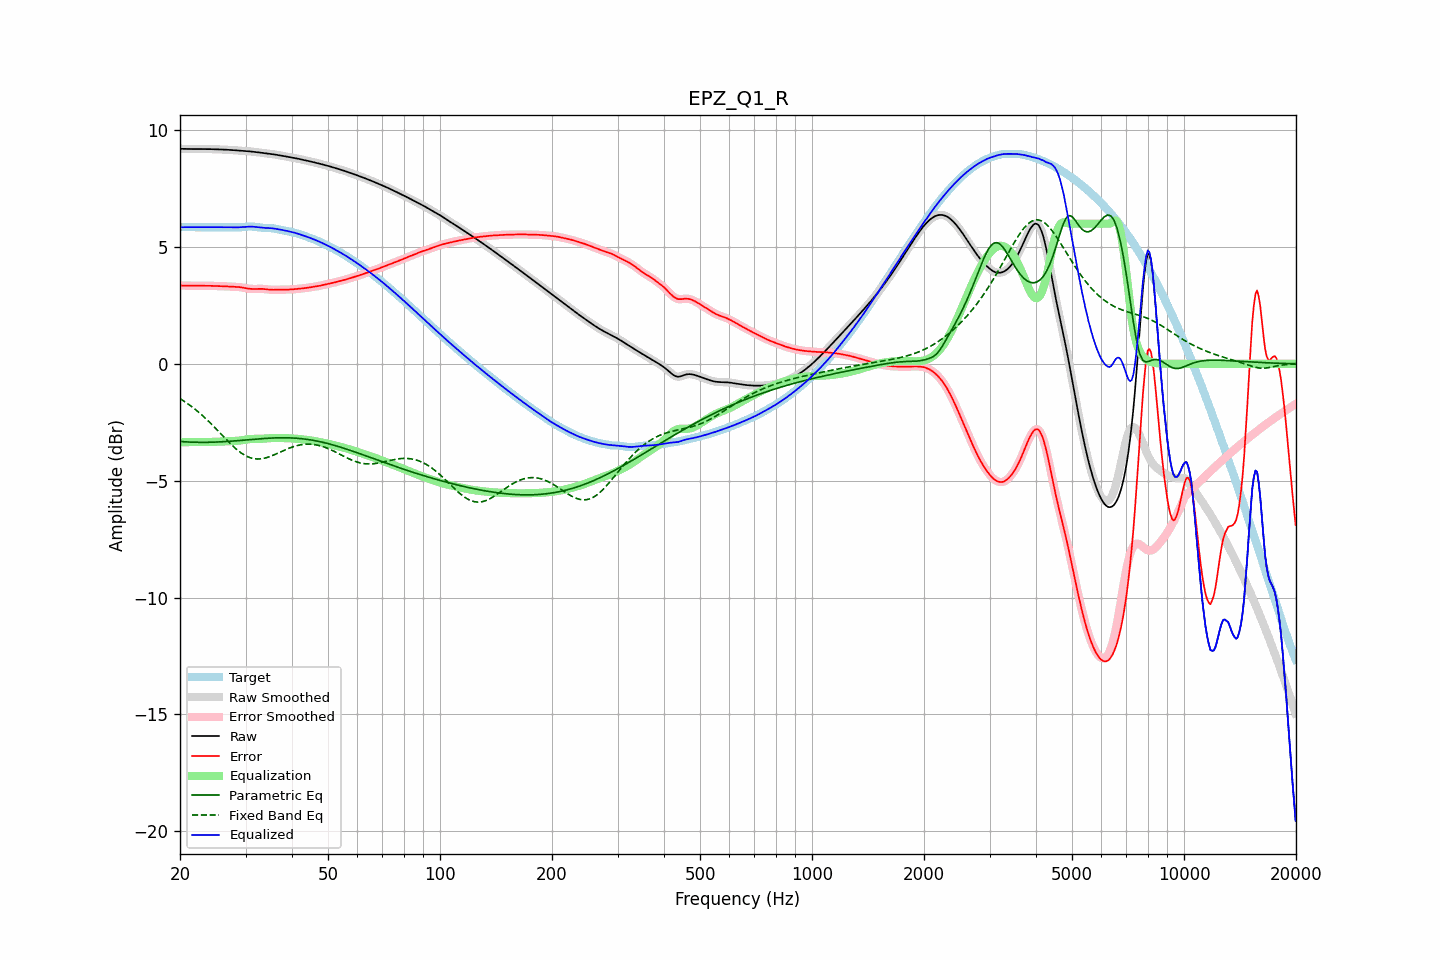

The data file committed next to this chart (first rows):
frequency, raw, error, smoothed, error_smoothed, equalization, parametric_eq, fixed_band_eq, equalized_raw, equalized_smoothed, target
20.00, 9.21, 3.36, 9.21, 3.36, -3.36, -3.32, -1.49, 5.85, 5.85, 5.85
20.20, 9.21, 3.35, 9.21, 3.35, -3.35, -3.33, -1.53, 5.85, 5.85, 5.85
20.40, 9.20, 3.35, 9.20, 3.35, -3.35, -3.33, -1.57, 5.85, 5.85, 5.85
20.61, 9.20, 3.35, 9.20, 3.35, -3.35, -3.34, -1.62, 5.85, 5.85, 5.85
20.81, 9.20, 3.35, 9.20, 3.35, -3.35, -3.34, -1.66, 5.85, 5.85, 5.85
21.02, 9.20, 3.35, 9.20, 3.35, -3.35, -3.34, -1.71, 5.85, 5.85, 5.85
21.23, 9.20, 3.35, 9.20, 3.35, -3.35, -3.35, -1.76, 5.85, 5.85, 5.85
21.44, 9.20, 3.35, 9.20, 3.35, -3.35, -3.35, -1.81, 5.85, 5.85, 5.85
21.66, 9.20, 3.34, 9.20, 3.34, -3.35, -3.35, -1.87, 5.85, 5.85, 5.85
21.87, 9.19, 3.34, 9.19, 3.34, -3.34, -3.35, -1.92, 5.85, 5.85, 5.85
22.09, 9.19, 3.34, 9.19, 3.34, -3.34, -3.36, -1.98, 5.85, 5.85, 5.85
22.31, 9.19, 3.34, 9.19, 3.34, -3.34, -3.36, -2.03, 5.85, 5.85, 5.85
22.54, 9.19, 3.34, 9.19, 3.34, -3.34, -3.36, -2.09, 5.85, 5.85, 5.85
22.76, 9.19, 3.34, 9.19, 3.34, -3.34, -3.36, -2.15, 5.85, 5.85, 5.85
22.99, 9.19, 3.34, 9.19, 3.34, -3.34, -3.36, -2.21, 5.85, 5.85, 5.85
23.22, 9.19, 3.34, 9.19, 3.34, -3.34, -3.36, -2.28, 5.85, 5.85, 5.85
23.45, 9.19, 3.34, 9.19, 3.34, -3.34, -3.36, -2.34, 5.85, 5.85, 5.85
23.69, 9.19, 3.34, 9.19, 3.34, -3.34, -3.36, -2.41, 5.85, 5.85, 5.85
23.92, 9.19, 3.34, 9.19, 3.34, -3.34, -3.36, -2.47, 5.85, 5.85, 5.85
24.16, 9.19, 3.34, 9.19, 3.34, -3.34, -3.35, -2.54, 5.85, 5.85, 5.85
24.40, 9.19, 3.34, 9.19, 3.34, -3.34, -3.35, -2.61, 5.85, 5.85, 5.85
24.65, 9.19, 3.34, 9.19, 3.34, -3.34, -3.35, -2.68, 5.85, 5.85, 5.85
24.89, 9.19, 3.33, 9.19, 3.33, -3.34, -3.35, -2.75, 5.85, 5.85, 5.85
25.14, 9.18, 3.33, 9.18, 3.33, -3.33, -3.34, -2.82, 5.85, 5.85, 5.85
25.39, 9.18, 3.33, 9.18, 3.33, -3.33, -3.34, -2.89, 5.85, 5.85, 5.85
25.65, 9.18, 3.33, 9.18, 3.33, -3.33, -3.34, -2.96, 5.85, 5.85, 5.85
25.91, 9.18, 3.33, 9.18, 3.33, -3.32, -3.33, -3.04, 5.85, 5.85, 5.85
26.16, 9.17, 3.32, 9.17, 3.32, -3.32, -3.33, -3.11, 5.85, 5.85, 5.85
26.43, 9.17, 3.32, 9.17, 3.32, -3.32, -3.33, -3.18, 5.85, 5.85, 5.85
26.69, 9.17, 3.32, 9.17, 3.32, -3.32, -3.32, -3.25, 5.85, 5.85, 5.85
26.96, 9.16, 3.31, 9.16, 3.31, -3.31, -3.32, -3.32, 5.85, 5.85, 5.85
27.23, 9.16, 3.31, 9.16, 3.31, -3.31, -3.31, -3.39, 5.85, 5.85, 5.85
27.50, 9.15, 3.30, 9.15, 3.30, -3.31, -3.31, -3.46, 5.85, 5.85, 5.85
27.77, 9.15, 3.30, 9.15, 3.30, -3.30, -3.30, -3.52, 5.84, 5.84, 5.85
28.05, 9.14, 3.30, 9.14, 3.30, -3.30, -3.30, -3.59, 5.84, 5.84, 5.85
28.33, 9.14, 3.30, 9.14, 3.30, -3.30, -3.29, -3.65, 5.84, 5.84, 5.84
28.62, 9.13, 3.29, 9.13, 3.29, -3.29, -3.29, -3.71, 5.84, 5.84, 5.84
28.90, 9.13, 3.29, 9.13, 3.29, -3.28, -3.28, -3.76, 5.85, 5.85, 5.84
29.19, 9.12, 3.28, 9.12, 3.28, -3.27, -3.28, -3.81, 5.85, 5.85, 5.85
29.48, 9.12, 3.26, 9.12, 3.26, -3.26, -3.27, -3.86, 5.86, 5.86, 5.86
29.78, 9.12, 3.25, 9.12, 3.25, -3.25, -3.26, -3.90, 5.86, 5.86, 5.86
30.08, 9.11, 3.24, 9.11, 3.24, -3.24, -3.26, -3.94, 5.87, 5.87, 5.87
30.38, 9.10, 3.23, 9.10, 3.23, -3.23, -3.25, -3.97, 5.87, 5.87, 5.88
30.68, 9.10, 3.22, 9.10, 3.22, -3.22, -3.25, -4.00, 5.88, 5.88, 5.88
30.99, 9.09, 3.21, 9.09, 3.21, -3.21, -3.24, -4.02, 5.88, 5.88, 5.88
31.30, 9.08, 3.21, 9.08, 3.21, -3.21, -3.23, -4.04, 5.87, 5.87, 5.88
31.61, 9.08, 3.21, 9.08, 3.21, -3.21, -3.23, -4.06, 5.87, 5.87, 5.87
31.93, 9.07, 3.21, 9.07, 3.21, -3.21, -3.22, -4.07, 5.86, 5.86, 5.86
32.24, 9.06, 3.21, 9.06, 3.21, -3.21, -3.22, -4.07, 5.85, 5.85, 5.85
32.57, 9.05, 3.21, 9.05, 3.21, -3.21, -3.21, -4.07, 5.84, 5.84, 5.84
32.89, 9.04, 3.21, 9.04, 3.21, -3.21, -3.21, -4.07, 5.83, 5.83, 5.83
33.22, 9.03, 3.21, 9.03, 3.21, -3.21, -3.20, -4.06, 5.83, 5.83, 5.82
33.55, 9.03, 3.21, 9.03, 3.21, -3.20, -3.19, -4.05, 5.82, 5.82, 5.82
33.89, 9.02, 3.20, 9.02, 3.20, -3.20, -3.19, -4.03, 5.82, 5.82, 5.82
34.23, 9.01, 3.19, 9.01, 3.19, -3.19, -3.19, -4.01, 5.82, 5.82, 5.82
34.57, 9.00, 3.18, 9.00, 3.18, -3.19, -3.18, -3.99, 5.81, 5.81, 5.82
34.92, 8.99, 3.18, 8.99, 3.18, -3.18, -3.18, -3.96, 5.81, 5.81, 5.81
35.27, 8.98, 3.17, 8.98, 3.17, -3.18, -3.17, -3.94, 5.80, 5.80, 5.81
35.62, 8.97, 3.17, 8.97, 3.17, -3.17, -3.17, -3.91, 5.80, 5.80, 5.80
35.97, 8.96, 3.17, 8.96, 3.17, -3.17, -3.17, -3.88, 5.79, 5.79, 5.79
... 635 more rows
